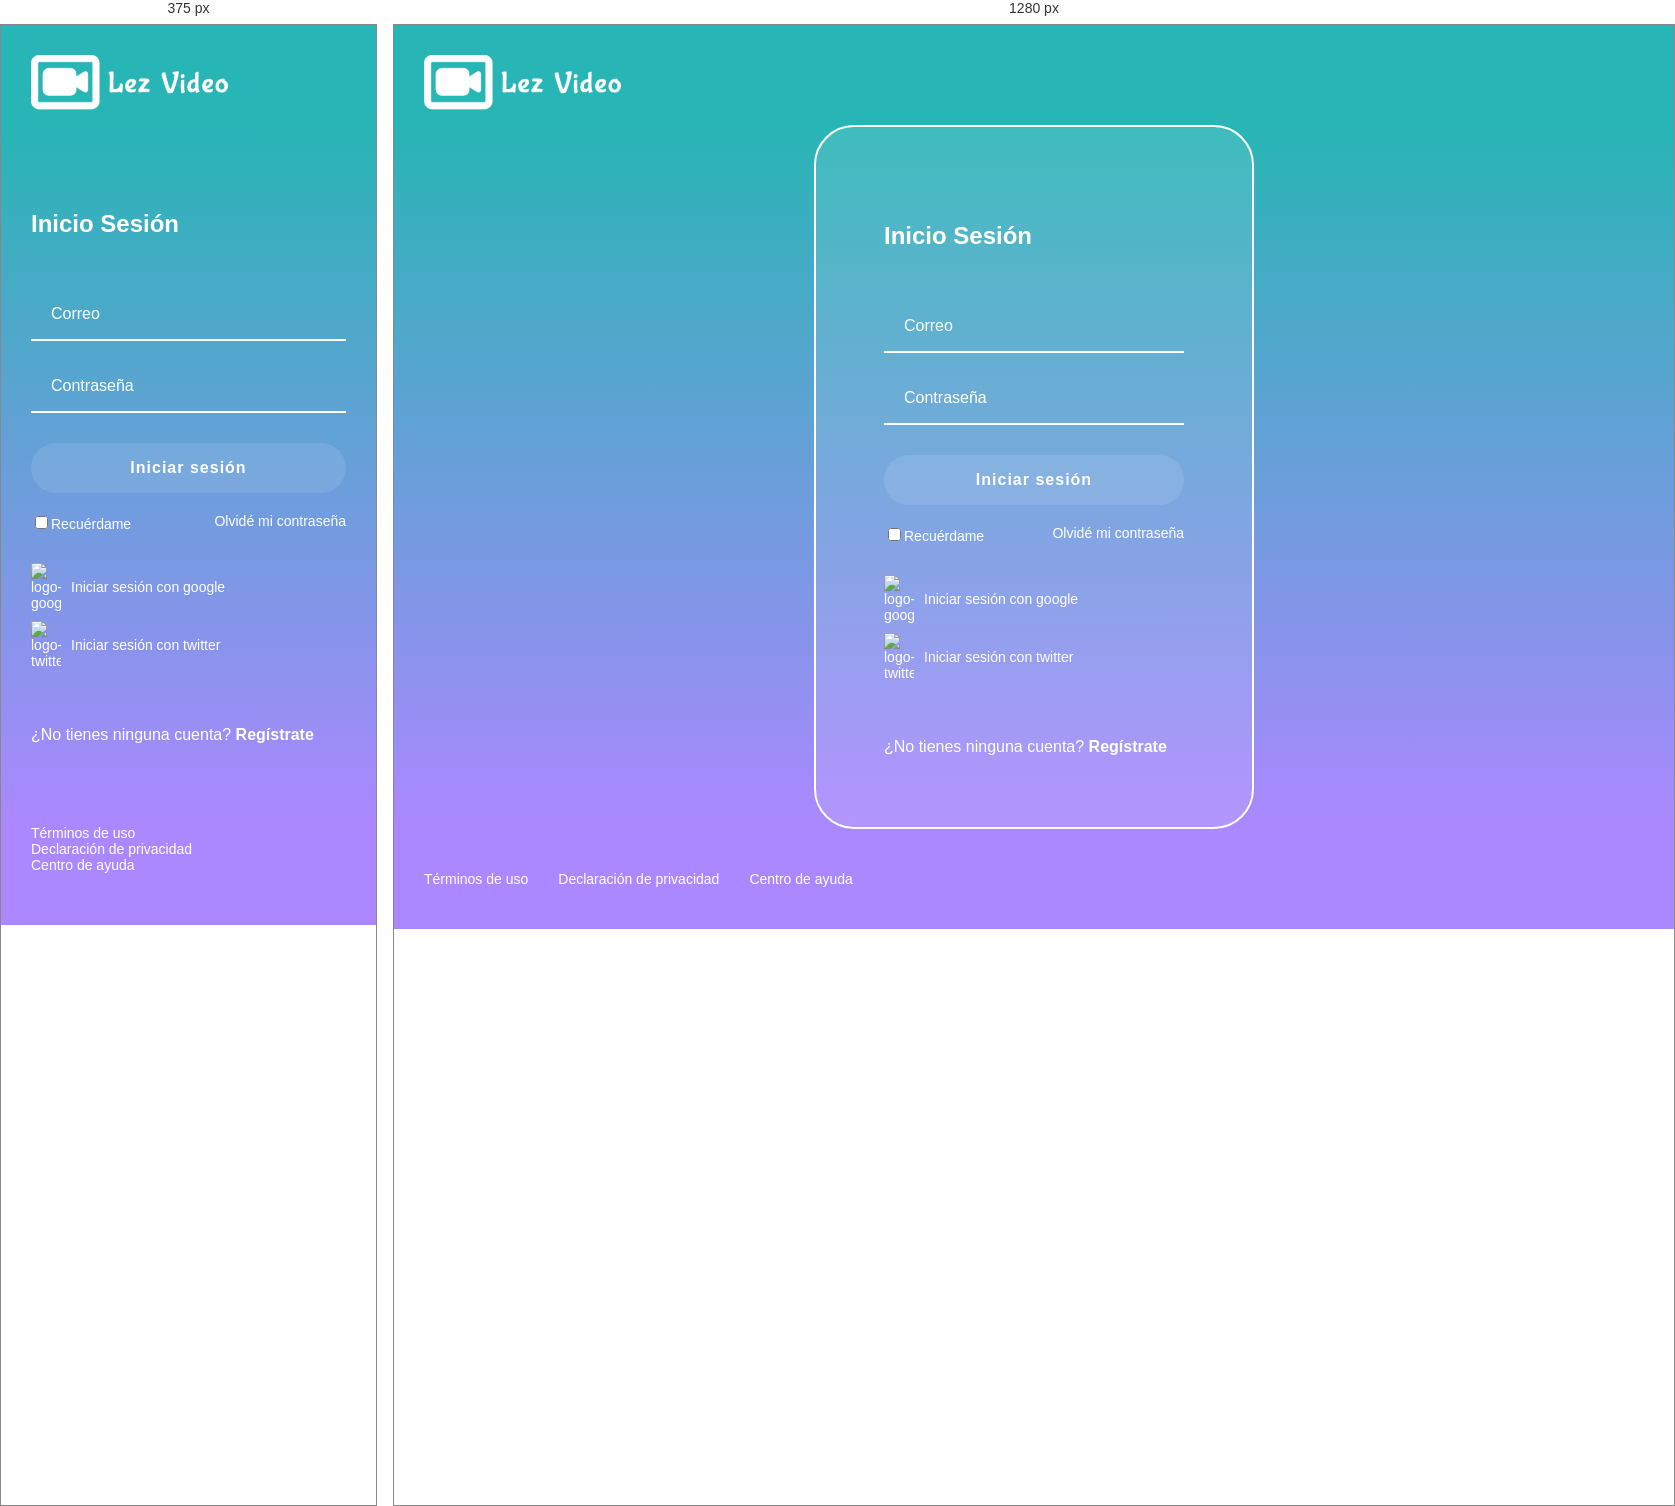
Rendered at 375 px and 1280 px, left to right.

<!-- file: login.html -->
<!DOCTYPE html>
<html lang="en">
<head>
  <meta charset="UTF-8">
  <meta http-equiv="X-UA-Compatible" content="IE=edge">
  <meta name="viewport" content="width=device-width, initial-scale=1.0">
  <link rel="stylesheet" href="styles/login.css">
  <title>Login</title>
</head>
<body>
  <header class="header">
    <img class="header__img" src="../img/logo-lez-video.png" alt="logo-lez-video">
  </header>
  <main class="login">
    <section class="login__container">
      <h2>Inicio Sesión</h2>
      <form class="login__container--form" action="">
        <input class="input" type="text" placeholder="Correo">
        <input class="input" type="password" placeholder="Contraseña">
        <button class="button">Iniciar sesión</button>
        <div class="login__container--remember-me">
          <label>
            <input type="checkbox" id="cbox1" value="checkbox">Recuérdame
          </label>
          <a href="">Olvidé mi contraseña</a>
        </div>
      </form>
      <section class="login__container--social-media">
        <div><img src="../img/logo-google.png" alt="logo-google">Iniciar sesión con google</div>
        <div><img src="../img/logo-twitter.png" alt="logo-twitter">Iniciar sesión con twitter</div>
      </section>
      <p class="login__container--register">¿No tienes ninguna cuenta? <a href="">Regístrate</a></p>
    </section>
  </main>
  <footer class="footer">
    <a href="">Términos de uso</a>
    <a href="">Declaración de privacidad</a>
    <a href="">Centro de ayuda</a>
  </footer>
</body>
</html>

/* @media block from styles/login.css */
@media only screen and  (max-width: 600px) {
  .login__container {
    background-color: transparent;
    border: none;
    padding: 0px;
    width: 100%;
  }
  .footer {
    align-items: flex-start;
    flex-direction: column;
  }
}